Run: headless pygame with SDL's dummy video driver; simulated clock (each Clock.tick advances the game by its frame time, no real sleeping); random seed 0; keys injected as events and as key.get_pressed() state; mouse plan: one left click at the window centre at the start of phase 2, then a move to the lower-right quarter at the start of phase 3.
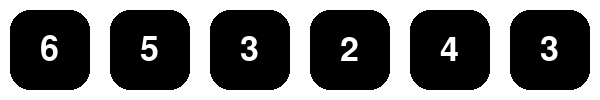
Frame 1 of 4 · flips 1–60 · no input
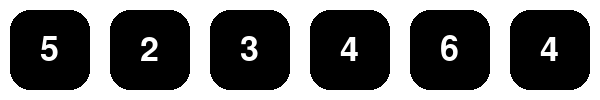
Frame 2 of 4 · flips 61–180 · clicked the window centre · tapped SPACE, RETURN · held RIGHT (→), D
Frame 3 of 4 · flips 181–300 · moved the mouse to the lower-right quarter · held DOWN (↓), S · screen unchanged from frame 2, image omitted
Frame 4 of 4 · flips 301–420 · held LEFT (←), A, UP (↑), W · screen unchanged from frame 3, image omitted

The pygame program that drew these frames:

import pygame
import random

pygame.font.init()

WHITE = (255, 255, 255)
BLACK = (0, 0, 0)
DICE = [1, 2, 3, 4, 5, 6]
ZOOM = 100
FONT = pygame.font.SysFont("monospace", int(ZOOM / 2))

screen = pygame.display.set_mode((len(DICE) * ZOOM, ZOOM))

def reroll():
	global DICE
	DICE = random.choices([1, 2, 3, 4, 5, 6], k=len(DICE))

reroll()

c = pygame.time.Clock()
running = True
while running:
	for event in pygame.event.get():
		if event.type == pygame.QUIT:
			running = False
		elif event.type == pygame.MOUSEBUTTONUP:
			reroll()
	# SCREEN
	screen.fill(WHITE)
	x = 0
	for i in DICE:
		pygame.draw.rect(screen, BLACK, pygame.Rect(x + 10, 10, 80, 80), 0, 20)
		rendered = FONT.render(str(i), True, WHITE)
		screen.blit(rendered, ((50 + x) - (rendered.get_width() / 2), 50 - (rendered.get_height() / 2)))
		x += 100
	# FLIP
	pygame.display.flip()
	c.tick(60)
